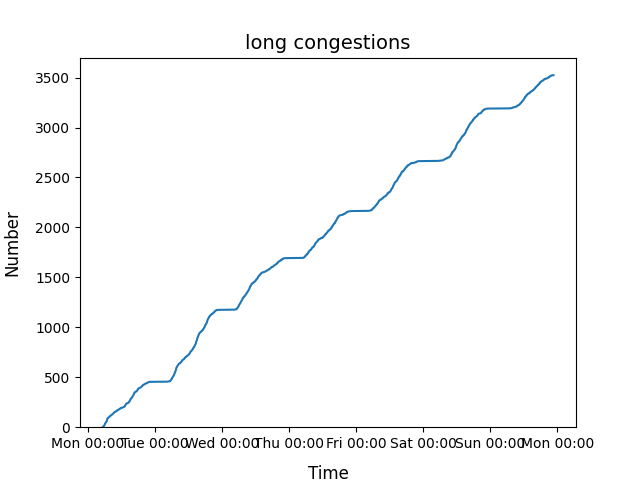

Values plotted in this chart, from the file beside it:
2022-01-03 05:37:44.032700, 1
2022-01-03 05:43:27.960903, 2
2022-01-03 05:43:29.206412, 3
2022-01-03 05:44:45.442957, 4
2022-01-03 06:06:22.243351, 5
2022-01-03 06:20:08.455917, 6
2022-01-03 06:31:20.053186, 7
2022-01-03 06:34:40.308466, 8
2022-01-03 06:41:06.148320, 9
2022-01-03 06:44:59.325641, 10
2022-01-03 06:45:16.981190, 11
2022-01-03 06:46:50.243428, 12
2022-01-03 06:47:50.541934, 13
2022-01-03 06:50:13.114192, 14
2022-01-03 06:50:53.301830, 15
2022-01-03 06:56:19.402217, 16
2022-01-03 06:57:56.658995, 17
2022-01-03 07:02:38.486799, 18
2022-01-03 07:05:41.164218, 19
2022-01-03 07:06:17.939854, 20
2022-01-03 07:07:42.607076, 21
2022-01-03 07:08:46.959105, 22
2022-01-03 07:08:55.118506, 23
2022-01-03 07:10:02.578371, 24
2022-01-03 07:10:54.515137, 25
2022-01-03 07:11:31.312036, 26
2022-01-03 07:11:39.876827, 27
2022-01-03 07:11:48.246453, 28
2022-01-03 07:12:00.536059, 29
2022-01-03 07:12:19.587954, 30
2022-01-03 07:13:35.313380, 31
2022-01-03 07:14:39.083279, 32
2022-01-03 07:15:56.860020, 33
2022-01-03 07:17:42.304557, 34
2022-01-03 07:19:22.188806, 35
2022-01-03 07:20:28.259768, 36
2022-01-03 07:20:33.720063, 37
2022-01-03 07:20:40.811135, 38
2022-01-03 07:22:18.381933, 39
2022-01-03 07:23:48.240194, 40
2022-01-03 07:28:41.738880, 41
2022-01-03 07:28:56.574436, 42
2022-01-03 07:33:18.053722, 43
2022-01-03 07:33:57.868659, 44
2022-01-03 07:33:59.913485, 45
2022-01-03 07:36:11.577444, 46
2022-01-03 07:37:02.286952, 47
2022-01-03 07:38:21.148868, 48
2022-01-03 07:40:29.501238, 49
2022-01-03 07:42:23.115472, 50
2022-01-03 07:42:27.338714, 51
2022-01-03 07:43:33.391433, 52
2022-01-03 07:44:11.346975, 53
2022-01-03 07:44:20.726228, 54
2022-01-03 07:44:49.175128, 55
2022-01-03 07:46:24.071278, 56
2022-01-03 07:47:34.755855, 57
2022-01-03 07:50:55.859764, 58
2022-01-03 07:51:53.721914, 59
2022-01-03 07:52:26.437401, 60
2022-01-03 07:52:46.415399, 61
... 37,212 more rows
